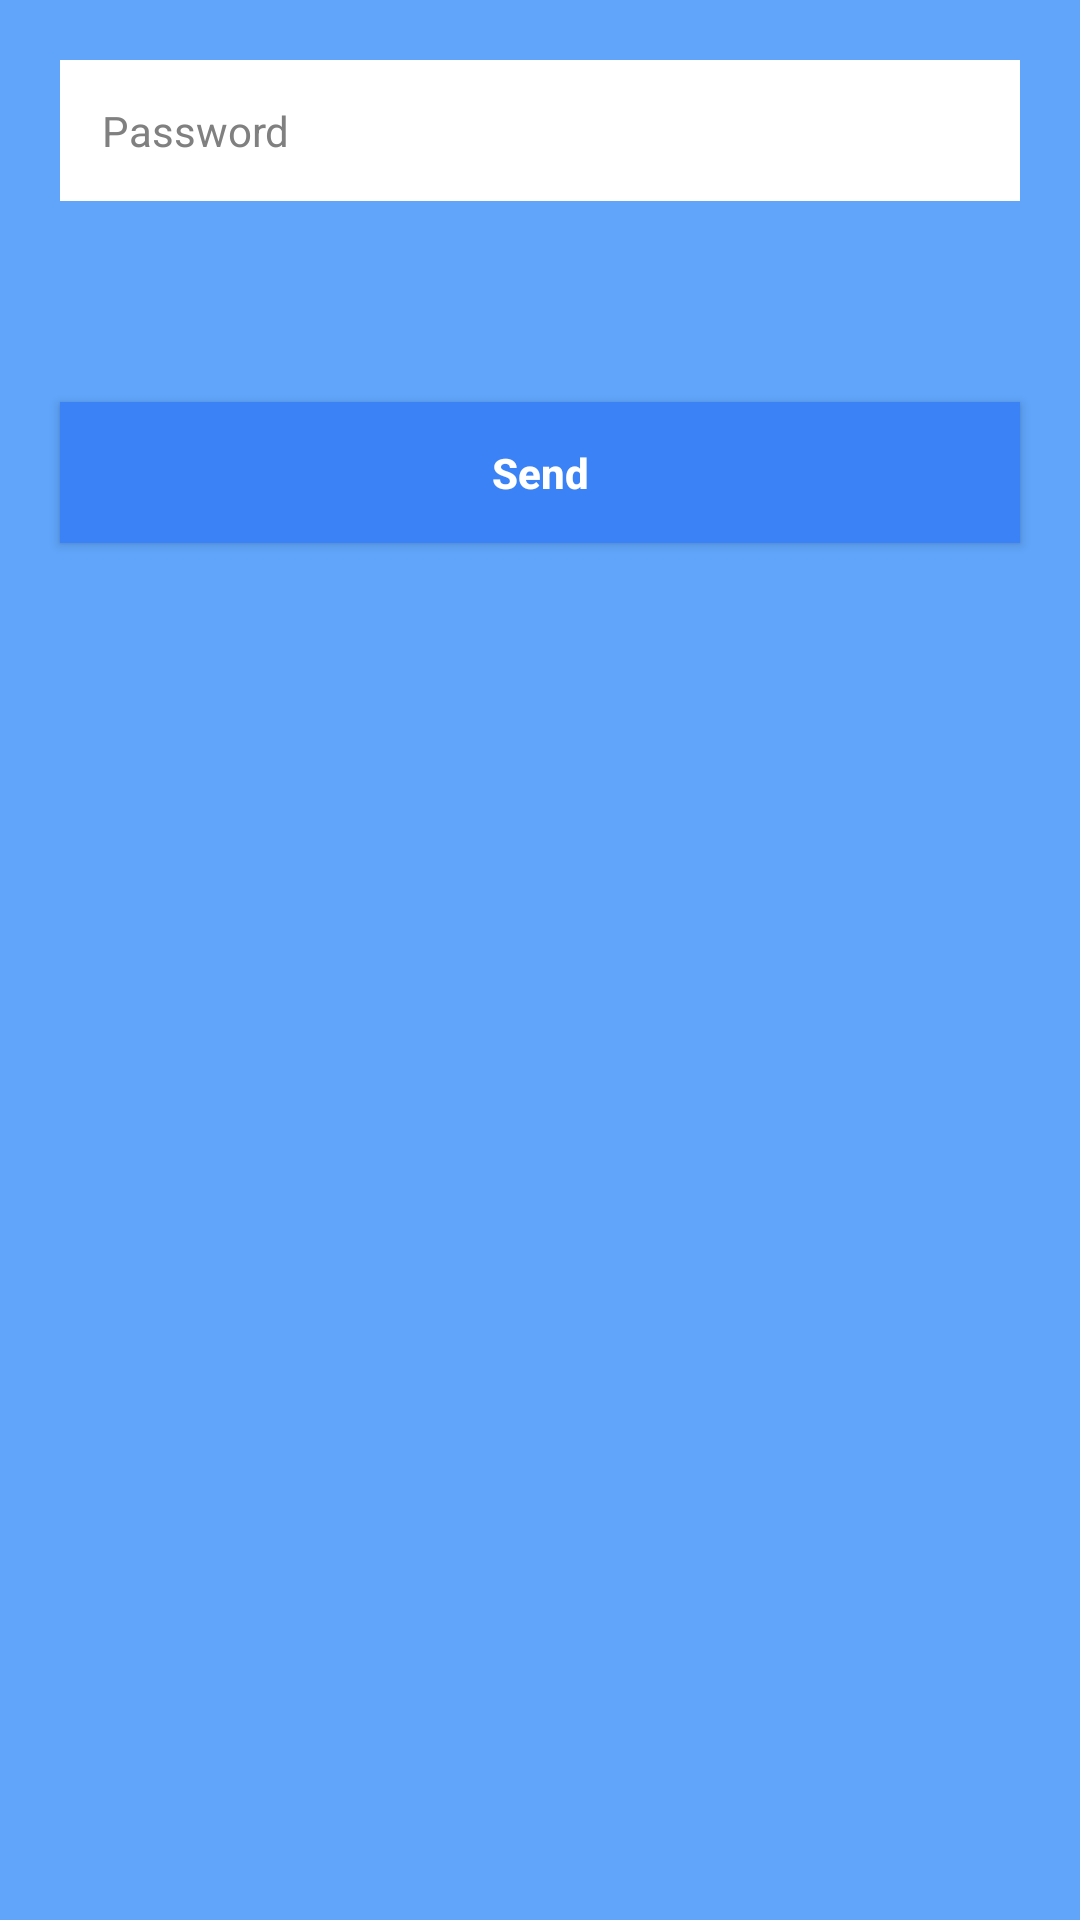

Produce the Android XML layout that renders to this screen, including the resource entries it uses.
<!-- AndroidManifest.xml: application theme LightTheme -->
<!-- res/layout/password_dialog.xml -->
<?xml version="1.0" encoding="utf-8"?>
<LinearLayout
    xmlns:android="http://schemas.android.com/apk/res/android"
    android:layout_width="match_parent"
    android:layout_height="match_parent"
    android:background="?attr/colorPrimary"
    android:orientation="vertical">

    <EditText
        android:id="@+id/password_send"
        android:layout_width="match_parent"
        android:layout_height="wrap_content"
        android:background="@color/white"
        android:layout_marginTop="20dp"
        android:layout_marginBottom="0dp"
        android:layout_marginRight="20dp"
        android:layout_marginLeft="20dp"
        android:padding="14dp"
        android:hint="Password"
        android:textColorHint="@color/hint_text_color"
        android:inputType="textPassword"
        android:textSize="14sp"
        android:textColor="@color/black"/>

    <TextView
        android:id="@+id/error_message_send"
        android:layout_width="match_parent"
        android:layout_height="wrap_content"
        android:layout_marginTop="0dp"
        android:layout_marginBottom="20dp"
        android:layout_marginRight="20dp"
        android:layout_marginLeft="20dp"
        android:paddingVertical="14dp"
        android:textSize="14sp"
        android:textStyle="bold"
        android:textColor="@color/error_text_message"/>

    <androidx.appcompat.widget.AppCompatButton
        android:id="@+id/send_button"
        android:layout_width="match_parent"
        android:layout_height="wrap_content"
        android:minWidth="0dp"
        android:minHeight="0dp"
        android:layout_marginTop="0dp"
        android:layout_marginBottom="20dp"
        android:layout_marginRight="20dp"
        android:layout_marginLeft="20dp"
        android:paddingVertical="14dp"
        android:background="@drawable/button_background"
        android:text="Send"
        android:textStyle="bold"
        android:textColor="@color/white"
        android:textSize="14sp"
        android:textAllCaps="false"/>
</LinearLayout>
<!-- resources referenced by this layout -->
<resources>
  <color name="black">#FF000000</color>
  <color name="error_text_message">#7F1D1D</color>
  <color name="hint_text_color">#808080</color>
  <color name="white">#FFFFFFFF</color>
  <!-- drawable button_background (drawable) -->
  <?xml version="1.0" encoding="utf-8"?>
  <ripple
      xmlns:android="http://schemas.android.com/apk/res/android"
      android:color="?attr/button_background_color_hover">
  
      <item>
          <shape android:shape="rectangle">
              <solid android:color="?attr/button_background_color"/>
          </shape>
      </item>
  </ripple>
  <style name="LightTheme" parent="Theme.MaterialComponents.DayNight.NoActionBar">
          <item name="android:windowBackground">@color/light_background_color</item>
          <item name="colorPrimary">@color/light_background_color</item>
          <item name="colorPrimaryDark">@color/light_background_color</item>
          <item name="colorAccent">@color/light_background_color</item>
          <item name="navigation_background_color">@color/light_background_color</item>
  
          <item name="button_background_color">@color/light_button_background_color</item>
          <item name="button_background_color_hover">@color/light_button_background_color_hover</item>
  
          <item name="card_background_color">@color/light_card_background_color</item>
  
          
          <item name="snackbarStyle">@style/SnackBarStyle</item>
      </style>
  <color name="light_background_color">#60A5FA</color>
  <color name="light_button_background_color">#3B82F6</color>
  <color name="light_button_background_color_hover">#93C5FD</color>
  <color name="light_card_background_color">#93C5FD</color>
  <style name="SnackBarStyle" parent="Widget.MaterialComponents.Snackbar">
          <item name="android:layout_margin">0dp</item>
      </style>
</resources>
